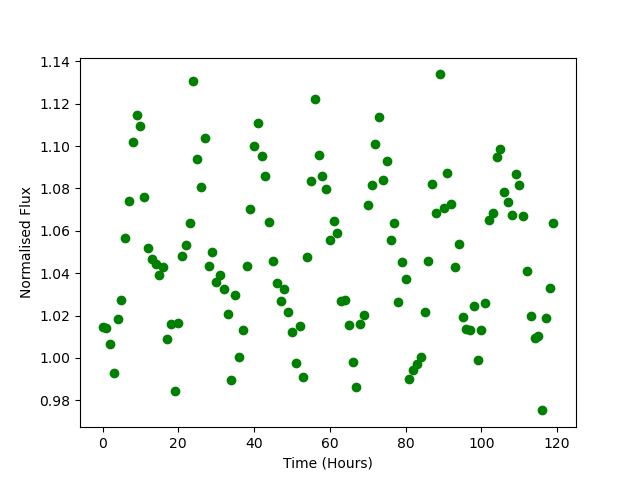

The file beside this chart, header and first rows:
Time, Flux
0.0, 1.014
1.0, 1.014
2.0, 1.007
3.0, 0.993
4.0, 1.018
5.0, 1.027
6.0, 1.057
7.0, 1.074
8.0, 1.102
9.0, 1.114
10.0, 1.11
11.0, 1.076
12.0, 1.052
13.0, 1.047
14.0, 1.044
15.0, 1.039
16.0, 1.043
17.0, 1.009
18.0, 1.016
19.0, 0.9845
20.0, 1.016
21.0, 1.048
22.0, 1.053
23.0, 1.064
24.0, 1.131
25.0, 1.094
26.0, 1.081
27.0, 1.104
28.0, 1.043
29.0, 1.05
30.0, 1.036
31.0, 1.039
32.0, 1.033
33.0, 1.021
34.0, 0.9893
35.0, 1.03
36.0, 1
37.0, 1.013
38.0, 1.044
39.0, 1.07
40.0, 1.1
41.0, 1.111
42.0, 1.095
43.0, 1.086
44.0, 1.064
45.0, 1.046
46.0, 1.035
47.0, 1.027
48.0, 1.033
49.0, 1.022
50.0, 1.012
51.0, 0.9978
52.0, 1.015
53.0, 0.9907
54.0, 1.047
55.0, 1.084
56.0, 1.122
57.0, 1.096
58.0, 1.086
59.0, 1.08
... 60 more rows
